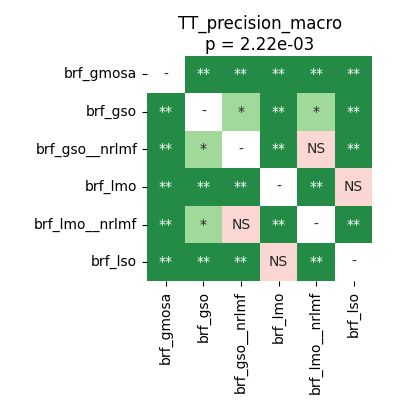

The table this chart was drawn from, first rows:
	brf_gmosa	brf_gso	brf_gso__nrlmf	brf_lmo	brf_lmo__nrlmf	brf_lso
brf_gmosa	1.0	0.003255	0.003255	0.00799	0.003255	0.003255
brf_gso	0.003255	1.0	0.01796	0.003255	0.02254	0.003255
brf_gso__nrlmf	0.003255	0.01796	1.0	0.003255	0.9219	0.003255
brf_lmo	0.00799	0.003255	0.003255	1.0	0.00799	0.06906
brf_lmo__nrlmf	0.003255	0.02254	0.9219	0.00799	1.0	0.003255
brf_lso	0.003255	0.003255	0.003255	0.06906	0.003255	1.0
